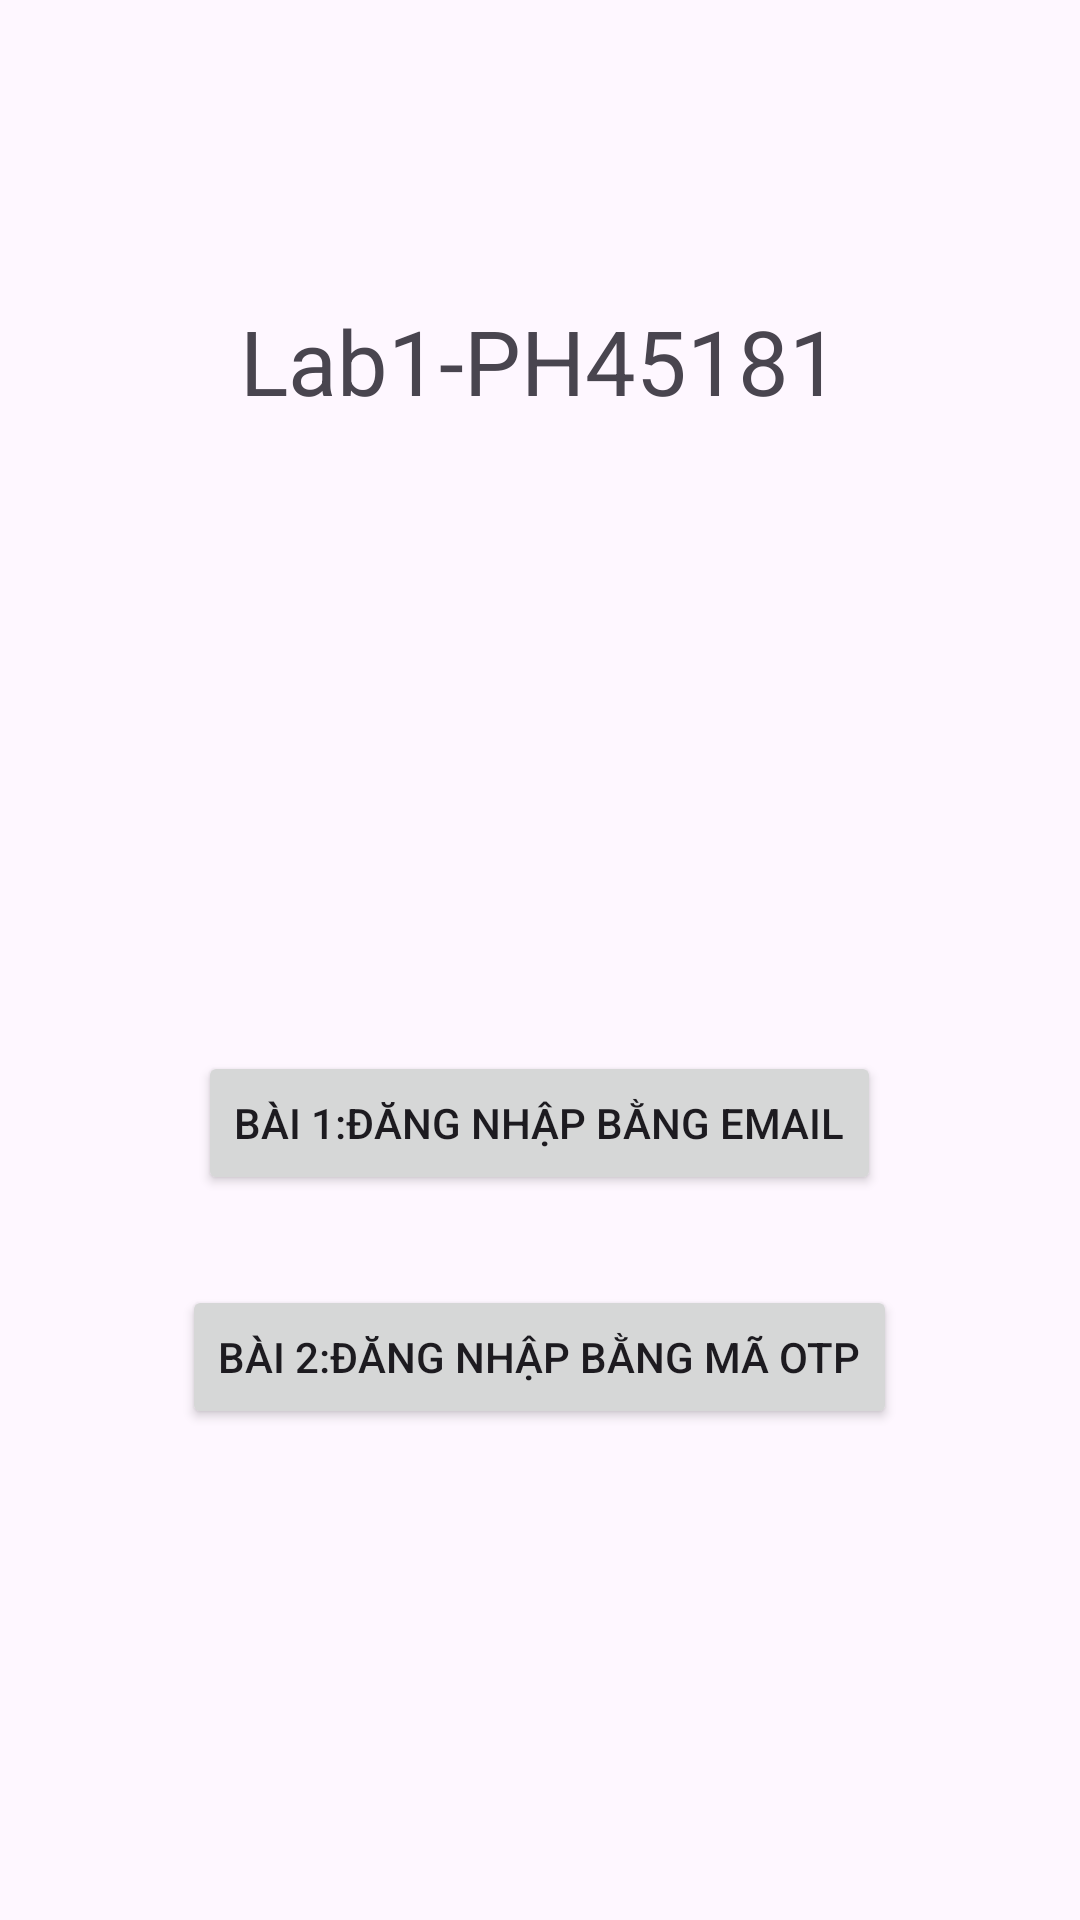

Here is an Android app screen rendered from its layout file. Give the layout XML and the strings, colors and styles it references.
<!-- AndroidManifest.xml: application theme Theme.Lab1_ph45181 -->
<!-- res/layout/activity_main4.xml -->
<?xml version="1.0" encoding="utf-8"?>
<androidx.appcompat.widget.LinearLayoutCompat xmlns:android="http://schemas.android.com/apk/res/android"
    xmlns:app="http://schemas.android.com/apk/res-auto"
    xmlns:tools="http://schemas.android.com/tools"
    android:id="@+id/main"
    android:layout_width="match_parent"
    android:orientation="vertical"
    android:gravity="center|top"
    android:layout_height="match_parent"
    tools:context=".MainActivity">

    <TextView
        android:id="@+id/textView14"
        android:layout_width="wrap_content"
        android:layout_height="wrap_content"
        android:text="Lab1-PH45181"
        android:textSize="30dp"
        android:layout_marginTop="100dp"
        tools:layout_editor_absoluteX="167dp"
        tools:layout_editor_absoluteY="65dp" />

    <ImageView
        android:id="@+id/imageView4"
        android:layout_width="300dp"
        android:layout_height="190dp"
        app:srcCompat="@drawable/logo_fpt"
        tools:layout_editor_absoluteX="0dp"
        tools:layout_editor_absoluteY="96dp" />

    <Button
        android:id="@+id/button7"
        android:layout_width="wrap_content"
        android:layout_height="wrap_content"
        android:text="Bài 1:đăng nhập bằng email"
        android:layout_marginTop="20dp"
        tools:layout_editor_absoluteX="124dp"
        tools:layout_editor_absoluteY="616dp" />

    <Button
        android:id="@+id/button8"
        android:layout_width="wrap_content"
        android:layout_height="wrap_content"
        android:layout_marginTop="30dp"
        android:text="Bài 2:đăng nhập bằng mã otp"
        tools:layout_editor_absoluteX="145dp"
        tools:layout_editor_absoluteY="725dp" />
</androidx.appcompat.widget.LinearLayoutCompat>
<!-- resources referenced by this layout -->
<resources>
  <style name="Theme.Lab1_ph45181" parent="Base.Theme.Lab1_ph45181" />
  <style name="Base.Theme.Lab1_ph45181" parent="Theme.Material3.DayNight.NoActionBar">
          
          
      </style>
</resources>
